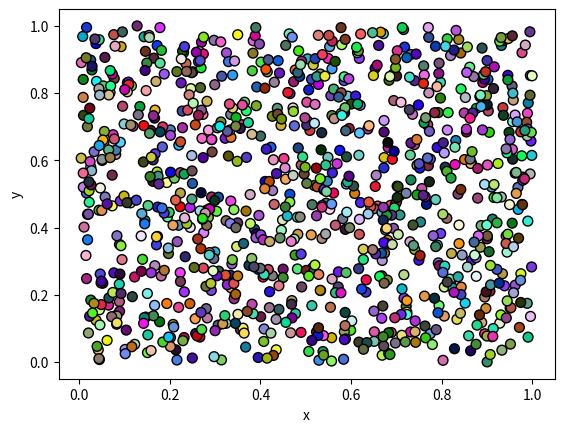

Python code for this plot:
#!/usr/bin/env python
# coding: utf-8

# ## Problem 1: Simple scatter plot using random
#
# We can generate random numbers using using a method `random.rand()` from the [NumPy package](https://numpy.org/). This example generates 10 random values:
#
# ```
# import numpy as np
# random_numbers = np.random.rand(10)
#
# ```
#
# ### Part 1
#
# Create an new data frame called `data` and add 1000 random numbers (`float`) into a new column `x` and another 1000 random numbers (`float`) into a new column `y`.

import numpy as np
import pandas as pd

# YOUR CODE HERE 1 to set data
x = np.random.rand(1000)
y = np.random.rand(1000)
data = pd.DataFrame()
data['x'] = x
data['y'] = y
# Check your random values
print(data.head())

# Check that you have the correct number of rows
assert len(data) == 1000, "There should be 1000 rows of data."

# ### Part 2
#

# YOUR CODE HERE 2 to set colors
import random
colors = list()
for num in range(1000):
  colors.append([random.random(),random.random(),random.random()])
# This test print should print out 10 first numbers in the variable colors
print(colors[0:10])

# Check that the length matches
assert len(colors) == 1000, "There should be 1000 random numbers for colors"

# ### Part 3
#
# #### Part 3.1
#
# Create a scatter plot of points with random colors
#
# #### Part 3.2
#
# #### Part 3.3
#

# Plot a scatter plot
# YOUR CODE HERE 3
data.plot.scatter(x='x',y='y',s=50,c=colors,colormap='rainbow',edgecolor = 'black')

# Add labels and title
# YOUR CODE HERE 4
import matplotlib.pyplot as plt
plt.title = 'My random candy points'
plt.xlabel = 'Xlabel'
plt.ylabel = 'Ylabel'
# Save the plot as a png file:
outputfp = "my_first_plot.png"
# YOUR CODE HERE 5
plt.savefig(outputfp)
# This test print statement should print the output filename of your figure
print("Saved my first plot as:", outputfp)

#Check that the file exists (also go and open the file to check that everything is ok!)
import os

assert os.path.exists(outputfp), "Can't find the output image."

# Remember to commit your changes (including the image file) to your GitHub repo!
#
# ### Done!
#
# Now you can move to [problem 2](Exercise-7-problem-2.ipynb).
